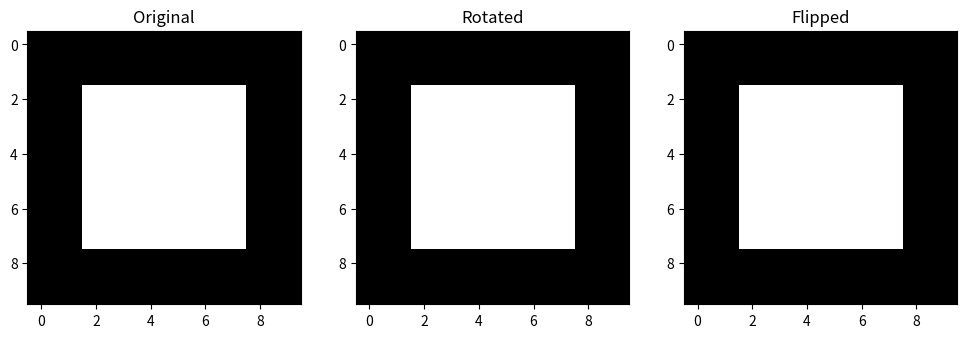

Python code for this plot:
import numpy as np
from matplotlib import pyplot as plt

# Create a simple image
image = np.zeros((10, 10))
image[2:8, 2:8] = 1
print("Simple binary image:\n", image)

# Image transformations
rotated = np.rot90(image)
flipped = np.fliplr(image)

# Display images
plt.figure(figsize=(12, 4))
plt.subplot(131)
plt.imshow(image, cmap='gray')
plt.title('Original')
plt.subplot(132)
plt.imshow(rotated, cmap='gray')
plt.title('Rotated')
plt.subplot(133)
plt.imshow(flipped, cmap='gray')
plt.title('Flipped')
plt.show()

# Image filtering
noisy = image + np.random.normal(0, 0.2, image.shape)
filtered = np.clip(noisy, 0, 1)  # Clip values between 0 and 1 